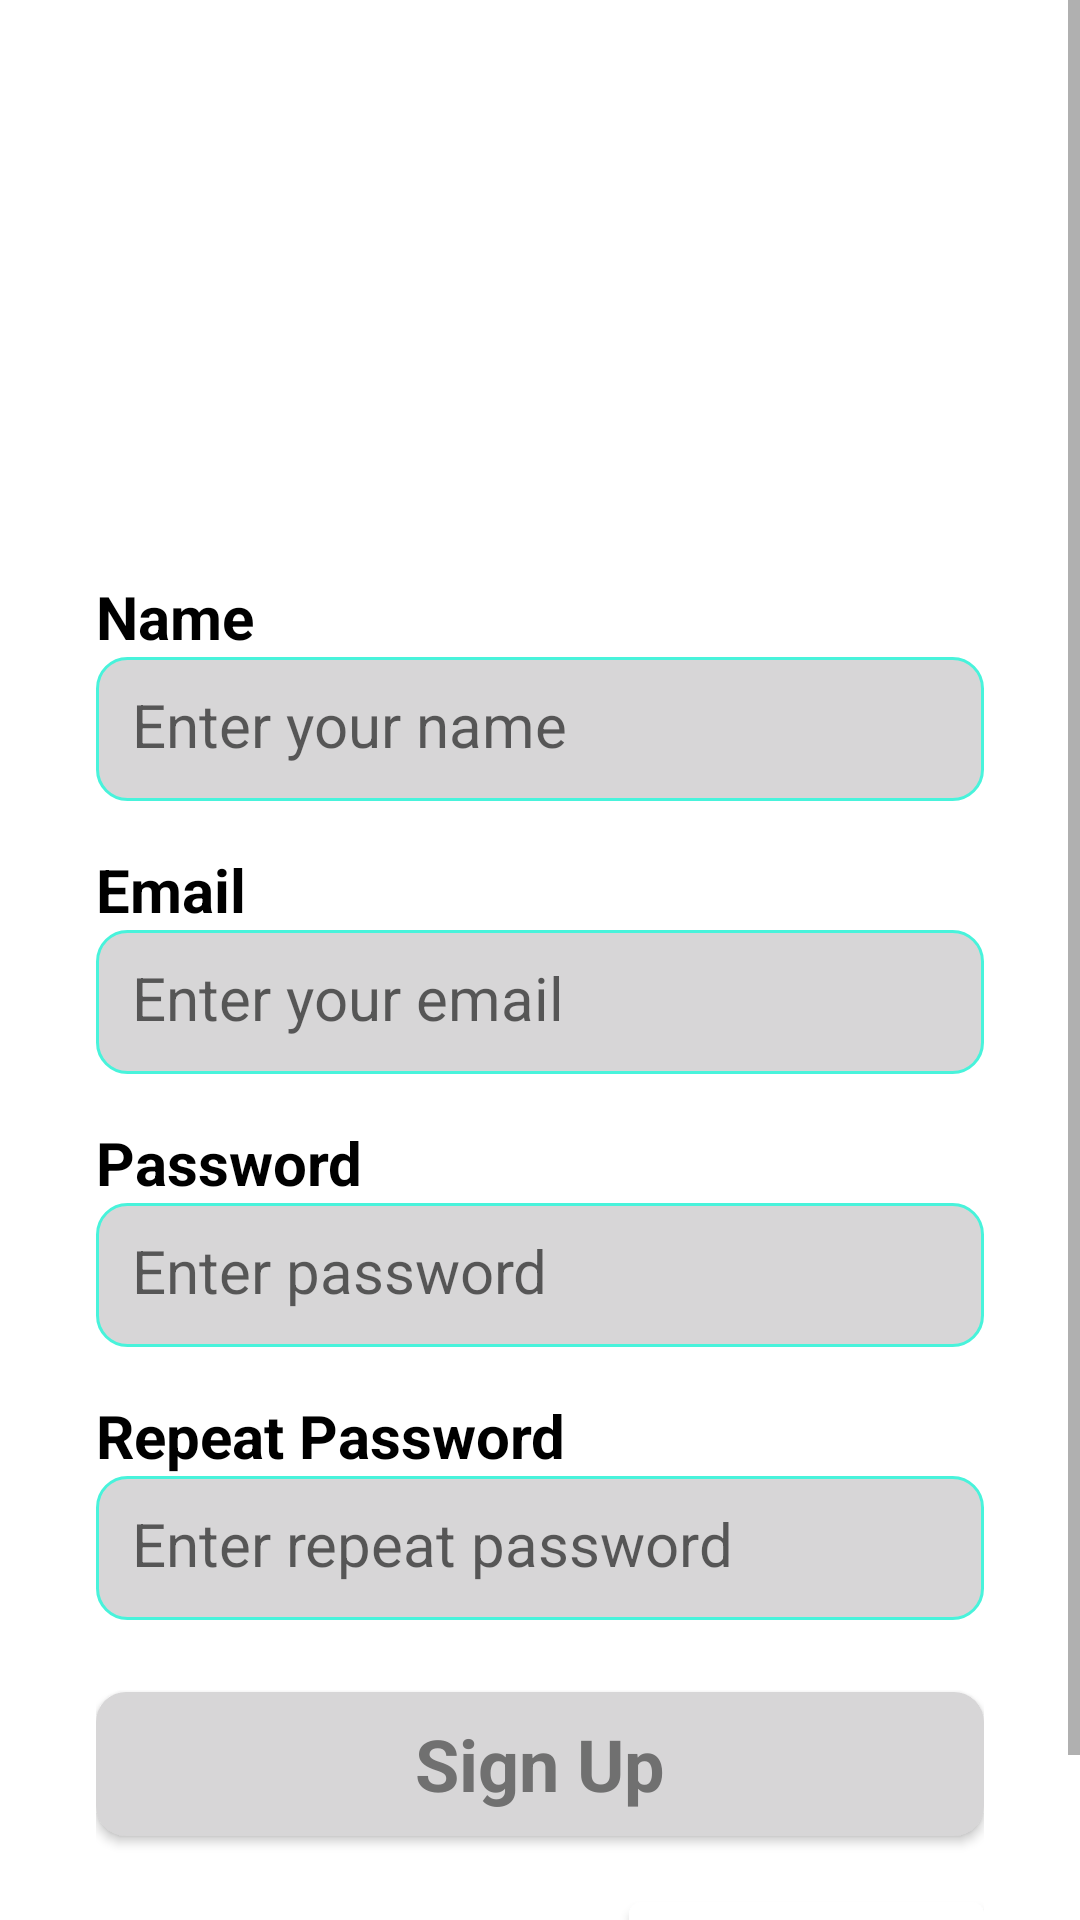

Here is an Android app screen rendered from its layout file. Give the layout XML and the strings, colors and styles it references.
<!-- AndroidManifest.xml: application theme Theme.ShoppingProgram -->
<!-- res/layout/activity_register.xml -->
<?xml version="1.0" encoding="utf-8"?>
<ScrollView xmlns:android="http://schemas.android.com/apk/res/android"
    xmlns:app="http://schemas.android.com/apk/res-auto"
    xmlns:tools="http://schemas.android.com/tools"
    android:layout_width="match_parent"
    android:layout_height="match_parent"
    tools:context=".RegisterActivity">
    <androidx.constraintlayout.widget.ConstraintLayout
        android:layout_width="match_parent"
        android:layout_height="wrap_content">
        
        <ImageView
            android:id="@+id/imageView"
            android:layout_width="wrap_content"
            android:layout_height="160dp"
            android:scaleType="centerCrop"
            app:layout_constraintEnd_toEndOf="parent"
            app:layout_constraintStart_toStartOf="parent"
            app:layout_constraintTop_toTopOf="parent"/>
        
        <LinearLayout
            android:id="@+id/linearLayout"
            android:layout_width="match_parent"
            android:layout_height="540dp"
            android:orientation="vertical"
            android:padding="32dp"
            app:layout_constraintBottom_toBottomOf="parent"
            app:layout_constraintStart_toStartOf="parent"
            app:layout_constraintTop_toBottomOf="@id/imageView">
            <TextView
                android:id="@+id/textView"
                android:layout_width="match_parent"
                android:layout_height="wrap_content"
                android:text="Name"
                android:textColor="#000000"
                android:textSize="20sp"
                android:textStyle="bold"/>
            <EditText
                android:id="@+id/username"
                android:layout_width="match_parent"
                android:layout_height="48dp"
                android:background="@drawable/edittext_background"
                android:ems="10"
                android:hint="Enter your name"
                android:inputType="textPersonName"
                android:maxLines="1"
                android:padding="12dp"
                android:textColor="#707070"
                android:textSize="20dp"/>
            <TextView
                android:id="@+id/textView2"
                android:layout_width="match_parent"
                android:layout_height="wrap_content"
                android:layout_marginTop="16dp"
                android:text="Email"
                android:textColor="#000000"
                android:textSize="20sp"
                android:textStyle="bold" />
            <EditText
                android:id="@+id/email"
                android:layout_width="match_parent"
                android:layout_height="48dp"
                android:textSize="20dp"
                android:padding="12dp"
                android:textColor="#707070"
                android:ems="10"
                android:maxLines="1"
                android:background="@drawable/edittext_background"
                android:inputType="textPersonName"
                android:hint="Enter your email"/>
            <TextView
                android:id="@+id/textView3"
                android:layout_width="match_parent"
                android:layout_height="wrap_content"
                android:text="Password"
                android:layout_marginTop="16dp"
                android:textColor="#000000"
                android:textStyle="bold"
                android:textSize="20sp"/>
            <EditText
                android:id="@+id/editTextPassword"
                android:layout_width="match_parent"
                android:layout_height="48dp"
                android:textSize="20dp"
                android:padding="12dp"
                android:textColor="#707070"
                android:ems="10"
                android:maxLines="1"
                android:background="@drawable/edittext_background"
                android:inputType="textPassword"
                android:hint="Enter password"/>
            <TextView
                android:id="@+id/textView4"
                android:layout_width="match_parent"
                android:layout_height="wrap_content"
                android:text="Repeat Password"
                android:layout_marginTop="16dp"
                android:textColor="#000000"
                android:textStyle="bold"
                android:textSize="20sp"/>
            <EditText
                android:id="@+id/editTextRepeatPassword"
                android:layout_width="match_parent"
                android:layout_height="48dp"
                android:textSize="20dp"
                android:padding="12dp"
                android:textColor="#707070"
                android:ems="10"
                android:maxLines="1"
                android:background="@drawable/edittext_background"
                android:inputType="textPassword"
                android:hint="Enter repeat password"/>
            
            <androidx.appcompat.widget.AppCompatButton
                android:id="@+id/btn_signUp"
                android:layout_width="match_parent"
                android:layout_height="48dp"
                android:layout_marginTop="24dp"
                android:background="@drawable/button_background"
                style="@android:style/Widget.Button"
                android:textColor="#707070"
                android:textSize="24dp"
                android:textStyle="bold"
                android:text="Sign Up"/>
            
            <LinearLayout
                android:layout_width="match_parent"
                android:layout_height="36dp"
                android:layout_marginTop="16dp">
                <TextView
                    android:id="@+id/textView5"
                    android:layout_width="match_parent"
                    android:layout_height="wrap_content"
                    android:layout_weight="0.4"
                    android:text="Already have an account?"
                    android:textAlignment="viewEnd"
                    android:textSize="12dp"/>
                <Button
                    android:id="@+id/btn_singIn"
                    android:layout_width="match_parent"
                    android:layout_height="wrap_content"
                    android:layout_weight="0.6"
                    android:backgroundTint="#FFFFFF"
                    android:text="Login"
                    android:textAlignment="viewStart"
                    android:textAppearance="@style/TextAppearance.AppCompat.Medium"
                    android:textColor="#707070"
                    android:textSize="12dp"/>
            </LinearLayout>
        </LinearLayout>
    </androidx.constraintlayout.widget.ConstraintLayout>
</ScrollView>
<!-- resources referenced by this layout -->
<resources>
  <!-- drawable button_background (drawable) -->
  <?xml version="1.0" encoding="utf-8"?>
  <selector xmlns:android="http://schemas.android.com/apk/res/android">
      <item>
          <shape android:shape="rectangle">
              <solid android:color="#D7D6D7"></solid>
              <corners android:radius="10dp"></corners>
          </shape>
      </item>
  </selector>
  <!-- drawable edittext_background (drawable) -->
  <?xml version="1.0" encoding="utf-8"?>
  <selector xmlns:android="http://schemas.android.com/apk/res/android">
      <item>
          <shape android:shape="rectangle">
              <solid android:color="#D7D6D7"></solid>
              <corners android:radius="10dp"></corners>
              <stroke android:color="#48F3DB" android:width="1dp"></stroke>
          </shape>
      </item>
  </selector>
  <style name="Theme.ShoppingProgram" parent="Theme.MaterialComponents.DayNight.DarkActionBar">
          
          <item name="colorPrimary">@color/purple_500</item>
          <item name="colorPrimaryVariant">@color/purple_700</item>
          <item name="colorOnPrimary">@color/white</item>
          
          <item name="colorSecondary">@color/teal_200</item>
          <item name="colorSecondaryVariant">@color/teal_700</item>
          <item name="colorOnSecondary">@color/black</item>
          
          <item name="android:statusBarColor">?attr/colorPrimaryVariant</item>
          
      </style>
  <!-- not gathered from this repository: default colours our renderer supplied (Android Studio template values) -->
  <color name="purple_500">#FF6200EE</color>
  <color name="purple_700">#FF3700B3</color>
  <color name="teal_200">#FF03DAC5</color>
  <color name="teal_700">#FF018786</color>
  <color name="black">#FF000000</color>
  <color name="white">#FFFFFFFF</color>
</resources>
